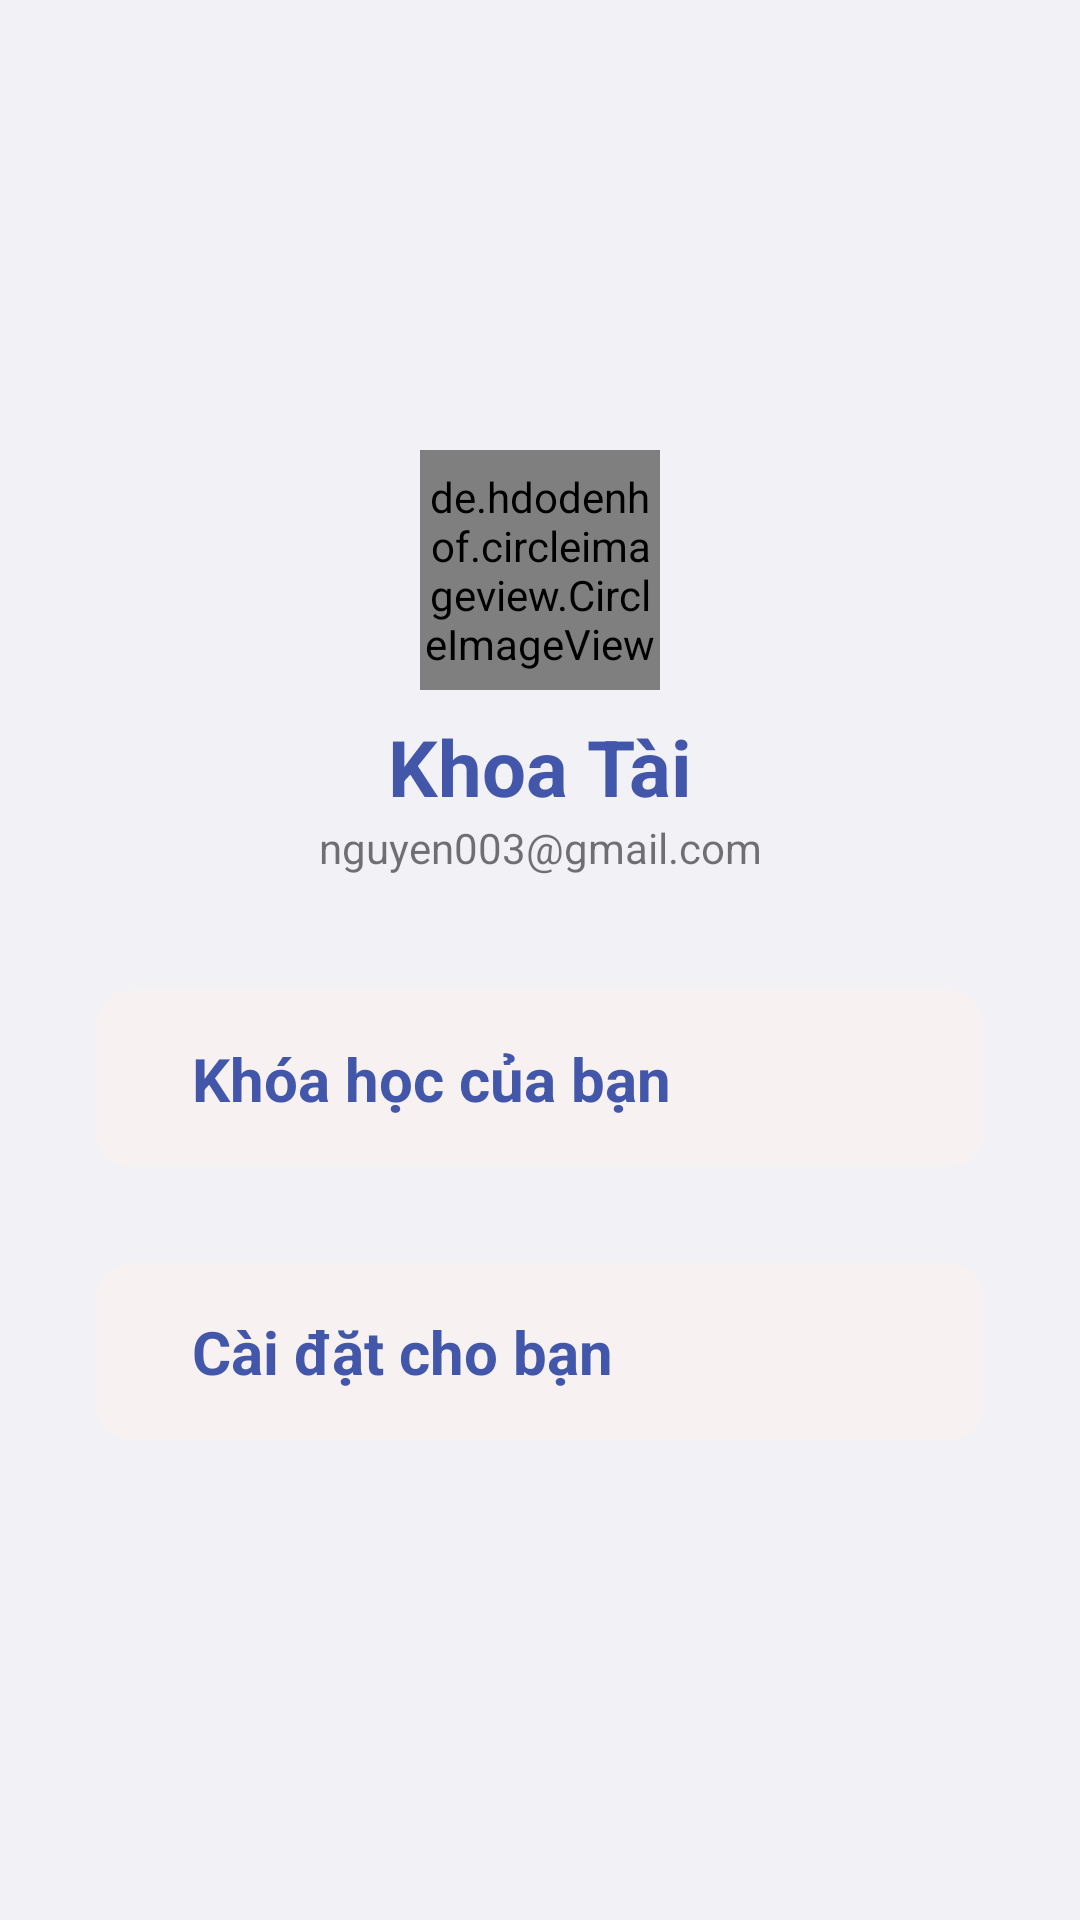

This screen was rendered from an Android layout file. Write that file and the resources it references.
<!-- AndroidManifest.xml: application theme Theme.FlashCardApplication -->
<!-- res/layout/fragment_profile.xml -->
<?xml version="1.0" encoding="utf-8"?>
<layout
    xmlns:android="http://schemas.android.com/apk/res/android"
    xmlns:app="http://schemas.android.com/apk/res-auto"
    xmlns:tools="http://schemas.android.com/tools">
    <LinearLayout
        android:layout_width="match_parent"
        android:layout_height="match_parent"
        android:orientation="vertical"
        android:background="@color/light_blue"
        tools:context=".fragments.ProfileFragment">
        <LinearLayout
            android:layout_width="match_parent"
            android:layout_height="wrap_content"
            android:layout_marginTop="150dp"
            android:orientation="vertical">

            <de.hdodenhof.circleimageview.CircleImageView
                android:id="@+id/civ_avatar"
                android:layout_width="80dp"
                android:layout_height="80dp"
                app:layout_constraintBottom_toBottomOf="parent"
                android:layout_gravity="center"
                app:layout_constraintEnd_toEndOf="parent"
                app:layout_constraintStart_toStartOf="parent"
                app:srcCompat="@drawable/avatar" />

            <TextView
                android:id="@+id/tv_name"
                android:layout_width="match_parent"
                android:layout_height="wrap_content"
                android:layout_marginTop="8dp"
                android:text="Khoa Tài"
                android:textAlignment="center"
                android:textColor="@color/dark_blue"
                android:textSize="26sp"
                android:textStyle="bold"
                tools:ignore="HardcodedText" />

            <TextView
                android:id="@+id/tv_email"
                android:layout_width="match_parent"
                android:layout_height="wrap_content"
                android:text="nguyen003@gmail.com"
                android:textAlignment="center"
                tools:ignore="HardcodedText,TextContrastCheck" />
        </LinearLayout>
        <LinearLayout
            android:id="@+id/layout_course"
            android:layout_width="match_parent"
            android:layout_height="wrap_content"
            android:layout_marginStart="32dp"
            android:layout_marginTop="38dp"
            android:layout_marginEnd="32dp"
            android:layout_marginBottom="16dp"
            android:background="@drawable/background_class"
            android:padding="16dp">

            <ImageView
                android:layout_width="wrap_content"
                android:layout_height="wrap_content"
                app:layout_constraintBottom_toBottomOf="parent"
                app:layout_constraintStart_toStartOf="parent"
                app:layout_constraintTop_toTopOf="parent"
                app:srcCompat="@drawable/baseline_folder_24"
                tools:ignore="ContentDescription" />

            <TextView
                android:layout_width="wrap_content"
                android:layout_height="wrap_content"
                android:layout_marginStart="16dp"
                android:text="Khóa học của bạn"
                android:textColor="@color/dark_blue"
                android:textSize="20sp"
                android:textStyle="bold"
                app:layout_constraintBottom_toBottomOf="parent"
                app:layout_constraintStart_toEndOf="@+id/imageView5"
                app:layout_constraintTop_toTopOf="@+id/imageView5"
                tools:ignore="HardcodedText" />
        </LinearLayout>
        <LinearLayout
            android:id="@+id/layout_settings"
            android:layout_width="match_parent"
            android:layout_height="wrap_content"
            android:layout_marginStart="32dp"
            android:layout_marginTop="16dp"
            android:layout_marginEnd="32dp"
            android:layout_marginBottom="16dp"
            android:background="@drawable/background_class"
            android:padding="16dp">

            <ImageView
                android:layout_width="wrap_content"
                android:layout_height="wrap_content"
                app:layout_constraintBottom_toBottomOf="parent"
                app:layout_constraintStart_toStartOf="parent"
                app:layout_constraintTop_toTopOf="parent"
                app:srcCompat="@drawable/baseline_settings_24"
                tools:ignore="ContentDescription" />

            <TextView
                android:layout_width="247dp"
                android:layout_height="wrap_content"
                android:layout_marginStart="16dp"
                android:text="Cài đặt cho bạn"
                android:textColor="@color/dark_blue"
                android:textSize="20sp"
                android:textStyle="bold"
                app:layout_constraintBottom_toBottomOf="parent"
                app:layout_constraintStart_toEndOf="@+id/imageView5"
                app:layout_constraintTop_toTopOf="@+id/imageView5"
                tools:ignore="HardcodedText" />
        </LinearLayout>
    </LinearLayout>
</layout>
<!-- resources referenced by this layout -->
<resources>
  <color name="dark_blue">#4257aa</color>
  <color name="light_blue">#f2f1f6</color>
  <!-- drawable background_class (drawable) -->
  <?xml version="1.0" encoding="utf-8"?>
  <shape xmlns:android="http://schemas.android.com/apk/res/android"
      android:shape="rectangle">
      <solid android:color="#FDF8F1F1"/>
      <corners android:radius="12dp"/>
  </shape>
  <!-- drawable baseline_settings_24 (drawable) -->
  <vector xmlns:tools="http://schemas.android.com/tools"
      android:autoMirrored="true" android:height="24dp"
      android:tint="#424242" android:viewportHeight="24"
      android:viewportWidth="24" android:width="24dp" xmlns:android="http://schemas.android.com/apk/res/android">
      <path android:fillColor="@android:color/white" android:pathData="M19.14,12.94c0.04,-0.3 0.06,-0.61 0.06,-0.94c0,-0.32 -0.02,-0.64 -0.07,-0.94l2.03,-1.58c0.18,-0.14 0.23,-0.41 0.12,-0.61l-1.92,-3.32c-0.12,-0.22 -0.37,-0.29 -0.59,-0.22l-2.39,0.96c-0.5,-0.38 -1.03,-0.7 -1.62,-0.94L14.4,2.81c-0.04,-0.24 -0.24,-0.41 -0.48,-0.41h-3.84c-0.24,0 -0.43,0.17 -0.47,0.41L9.25,5.35C8.66,5.59 8.12,5.92 7.63,6.29L5.24,5.33c-0.22,-0.08 -0.47,0 -0.59,0.22L2.74,8.87C2.62,9.08 2.66,9.34 2.86,9.48l2.03,1.58C4.84,11.36 4.8,11.69 4.8,12s0.02,0.64 0.07,0.94l-2.03,1.58c-0.18,0.14 -0.23,0.41 -0.12,0.61l1.92,3.32c0.12,0.22 0.37,0.29 0.59,0.22l2.39,-0.96c0.5,0.38 1.03,0.7 1.62,0.94l0.36,2.54c0.05,0.24 0.24,0.41 0.48,0.41h3.84c0.24,0 0.44,-0.17 0.47,-0.41l0.36,-2.54c0.59,-0.24 1.13,-0.56 1.62,-0.94l2.39,0.96c0.22,0.08 0.47,0 0.59,-0.22l1.92,-3.32c0.12,-0.22 0.07,-0.47 -0.12,-0.61L19.14,12.94zM12,15.6c-1.98,0 -3.6,-1.62 -3.6,-3.6s1.62,-3.6 3.6,-3.6s3.6,1.62 3.6,3.6S13.98,15.6 12,15.6z"
          tools:ignore="VectorPath" />
  </vector>
  <style name="Theme.FlashCardApplication" parent="Base.Theme.FlashCardApplication" />
  <style name="Base.Theme.FlashCardApplication" parent="Theme.AppCompat.Light.NoActionBar">
          
          
      </style>
</resources>
